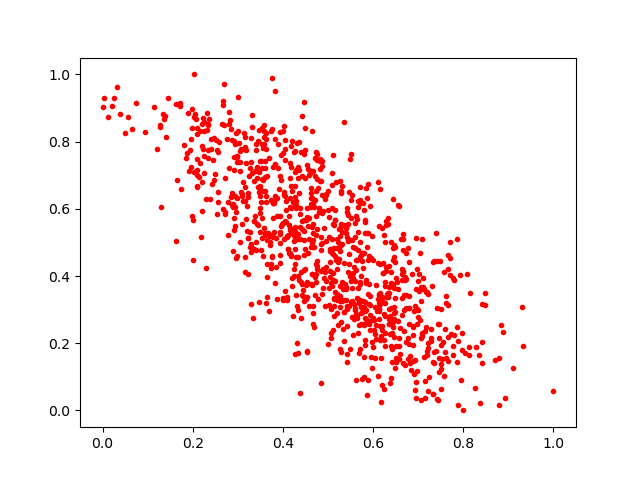

The table this chart was drawn from, first rows:
0.3859731, 0.6328678
0.5607, 0.2995
0.6003, 0.4463
0.6032, 0.3085
0.4659, 0.3106
0.5271, 0.3077
0.4567, 0.4673
0.4836, 0.4149
0.6574, 0.214
0.6967, 0.258
0.6888, 0.2248
0.5014, 0.314
0.2089, 0.8402
0.3735, 0.4347
0.7107, 0.3944
0.2557, 0.6503
0.2442, 0.7448
0.7468, 0.1557
0.6482, 0.4408
0.181, 0.7895
0.4254, 0.5223
0.5475, 0.6486
0.3533, 0.7203
0.4084, 0.3389
0.5269, 0.3395
0.5851, 0.3873
0.4052, 0.6369
0.7291, 0.208
0.3779, 0.6159
0.7471, 0.1131
0.6801, 0.3044
0.3936, 0.4383
0.5063, 0.3006
0.7891, 0.01701
0.2165, 0.7357
0.4185, 0.4581
0.12, 0.7784
0.4622, 0.375
0.2054, 0.8835
0.4859, 0.3471
0.4246, 0.7701
0.5977, 0.5184
0.6396, 0.2701
0.4474, 0.5338
0.5572, 0.3174
0.5511, 0.3862
0.5228, 0.2528
0.3074, 0.6507
0.3186, 0.5706
0.3403, 0.7932
0.7344, 0.4435
0.4467, 0.764
0.4625, 0.4852
0.6113, 0.4392
0.2395, 0.778
0.2495, 0.7021
0.5283, 0.6463
0.5831, 0.561
0.2881, 0.648
0.3462, 0.6513
0.7506, 0.1958
... 955 more rows
